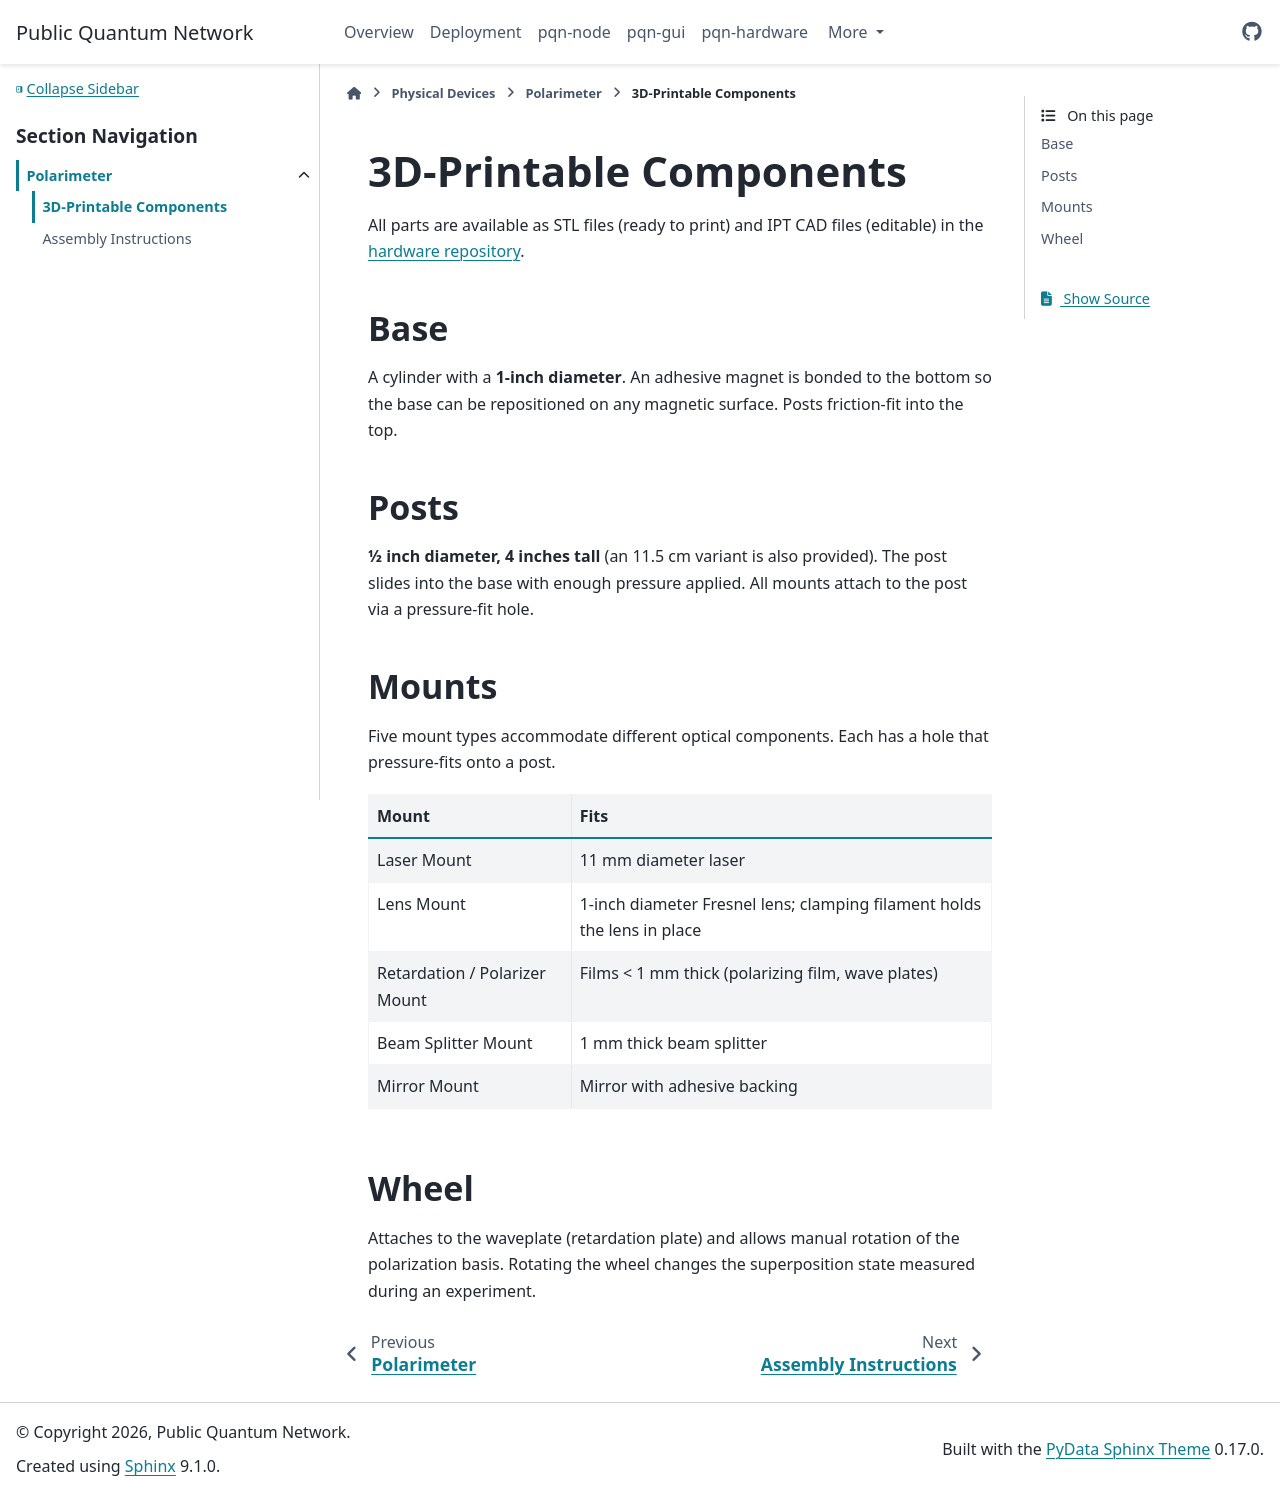

repository: PublicQuantumNetwork/pqn-docs · page: physical-devices/polarimeter/components.html · generator: sphinx

# 3D-Printable Components

All parts are available as STL files (ready to print) and IPT CAD files (editable) in the [hardware repository](https://github.com/PublicQuantumNetwork/hardware).

## Base

A cylinder with a **1-inch diameter**. An adhesive magnet is bonded to the bottom so the base can be repositioned on any magnetic surface. Posts friction-fit into the top.

## Posts

**½ inch diameter, 4 inches tall** (an 11.5 cm variant is also provided). The post slides into the base with enough pressure applied. All mounts attach to the post via a pressure-fit hole.

## Mounts

Five mount types accommodate different optical components. Each has a hole that pressure-fits onto a post.

| Mount | Fits |
|-------|------|
| Laser Mount | 11 mm diameter laser |
| Lens Mount | 1-inch diameter Fresnel lens; clamping filament holds the lens in place |
| Retardation / Polarizer Mount | Films < 1 mm thick (polarizing film, wave plates) |
| Beam Splitter Mount | 1 mm thick beam splitter |
| Mirror Mount | Mirror with adhesive backing |

## Wheel

Attaches to the waveplate (retardation plate) and allows manual rotation of the polarization basis. Rotating the wheel changes the superposition state measured during an experiment.
